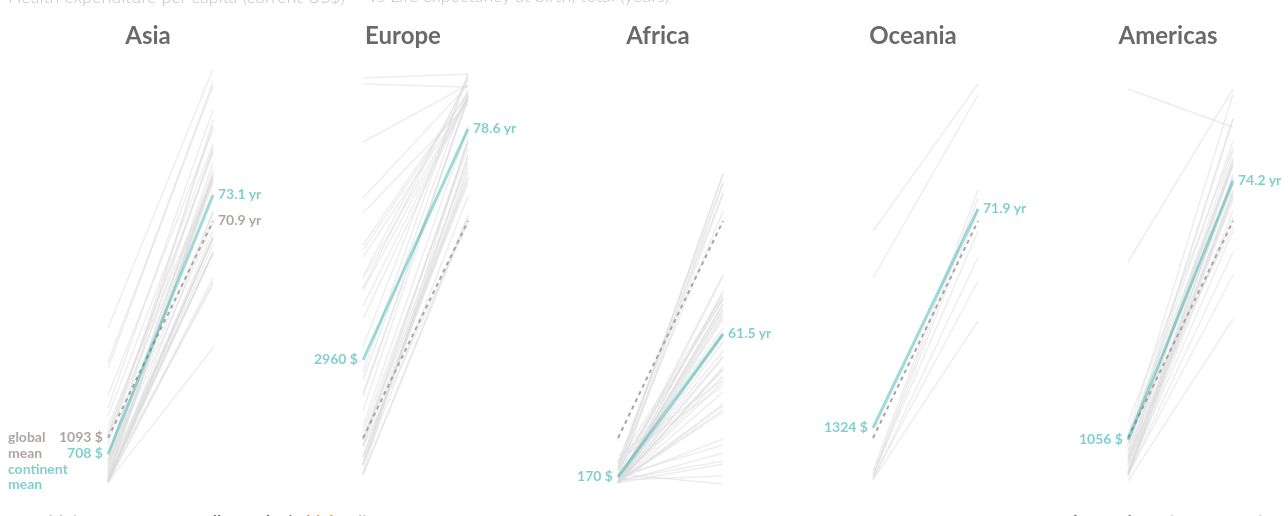
D3 v3 page, settled after 480 driven frames (8 s of simulated time); the page loaded 3 data file(s).



// DIMENSIONS AND MARGINS

  // margin
  var margin = {top: 60, right: 25, bottom: 20, left: 50, label: 5};
  font_size = 12,
  w     = 255,

  // fixed height
  h = 500;
  width = w - margin.left - margin.right,
  height = h- margin.top - margin.bottom;


function get_bin(edad, interval = 10) {
  return Math.floor(parseInt(edad) / interval) * interval;
}

var hombres = [];
var mujeres = [];
var p = []

var dataset = {}; 
var data_series= [];
var list_of_countries = [];

function create_menu(){
    var data_series_internal;
    data_series_internal = import_variable_names();
    menu(data_series_internal);
}



d3.csv("./data/countries.csv",function(error, data0){
    data0.forEach(function(d) {
      list_of_countries.push({'name' : d.name, 'region': d.region, 
        'sub-region': d["sub-region"]});
    });
    d3.csv("./data/data_dict.csv",function(error, data){ 
        data.forEach(function(d) {
            data_series.push(d["Indicator Name"]);
        });
        // Maps each country to its continent value
        var list_of_continents = return_unique_elements_array(
              list_of_countries.map(function(d){return d.region;}));

        d3.csv("./data/data.csv",function(error, data){
              data.forEach(function(d) {
              //selection of the year column
                  d["2014"] = +d["2014"];
              // Add continent information
                  var country_info= list_of_countries.filter(function(a){
                    if(a.name.indexOf(d["Country Name"]) > -1){
                        return true;
                    }
                  });

                  if (country_info.length > 0){
                      // Not null : save info
                      d["region"] = country_info[0]["region"];
                      d["sub-region"] = country_info[0]["sub-region"];
                  }
                  else{
                      d["region"] = "Undefined";
                      d["sub-region"] = "Undefined";
                  }
              });

            // Set default variables to be displayed
              var selectedLeftVar = "Health expenditure per capita (current US$)";
              var selectedRightVar = "Life expectancy at birth, total (years)";

              //Add the title and the description of the graphics
              d3.select('#chart')
                      .append("wrap")
                      .append("text")
                      .classed("title main", true)
                      .attr("x", 0)             
                      .attr("y", 0 )
                      .text("Does health spending affect the years we get to live?");
              // Create menu once the list of variables is imported
              // First let's remove the right variable from the menu
              var index = data_series.indexOf(selectedRightVar);
              if (index > -1) {
                  var data_menu = data_series;
                  //delete data_menu[index];
                  data_menu.splice(index, 1);
              }
              // Create the menu without rightvar
              var selectedLeftVar = menu(data_menu, data, list_of_continents);

              //Add subtitle after selecting leftVar from menu
              insert_graphs_description(selectedLeftVar, selectedRightVar, data_menu);

              // Plot per continent after the titles and menu are loaded. 
              plot_continents(data, list_of_continents, selectedLeftVar, selectedRightVar);

          });

    });
});

function plot_continents(data, list_of_continents, selectedLeftVar, 
  selectedRightVar){
  // Call draw for each continent
    for (var i = 0; i < list_of_continents.length; i++ ){
        var continent = list_of_continents[i];
        if (continent != ""){
            // Only if continent has a valid value.
            plot_data(data, continent, selectedLeftVar, selectedRightVar);
        };
    };
}

function insert_graphs_description(selectedLeftVar, 
  selectedRightVar = "Life expectancy at birth, total (years)"){
    //Adds a line under the title describing the variables plotted

    d3.selectAll("text.title.description").remove();
    d3.select('wrap')
            .append("text")
            .classed("title description", true)
            .attr("x", 0)             
            .attr("y", 0 )
            .html(" vs " + selectedRightVar );
            //.html(" vs " + selectedRightVar + " <br/> per continent");
            // html function is used so as to be able to insert html tags
    return true;
}

function menu(data_names, data, list_of_continents, 
  defaultSelectValue = "Health expenditure per capita (current US$)"){
    var select = d3.select('wrap') //Include the menu in the site description
        .append('select')
        .attr('class','select')
        .on('change',onchange);

    var options = select
      .selectAll('option')
      .data(data_names).enter()
      .append('option')
      .text(function (d) { return d; })
      .property("selected", function(d){ return d === defaultSelectValue; });

      function onchange() {
          selectValue = d3.select('select').property('value');
             //debugger;
          d3.selectAll('svg').remove();
          // Remove graph description and replot it
          insert_graphs_description(selectedLeftVar = selectValue);
          plot_continents(data, list_of_continents, selectValue);
          return selectValue;
      };



    // Return selected variable
    return(d3.select('select').property('value'));

}

function import_variable_names(){
    var data_series= [];
    d3.csv("./data/data_dict.csv",function(error, data){ 
      data.forEach(function(d) {
          data_series.push(d["Indicator Name"]);
      });
    });
    return data_series;


}

function plot_data(data, continent_name = null, 
  leftVar ="Health expenditure per capita (current US$)", 
  rightVar = "Life expectancy at birth, total (years)"){

// Columns for each variable are extracted and saved into var1 and var2. 
// Then those columns are joined into one variable dataset.
// Then, if data si to be plotted by continent, data is filtered and passed to draw.
    var1 = extract_variable(data, leftVar);
    var2 = extract_variable(data, rightVar);
    dataset = filter_countries(var1, var2);

    if ((continent_name.length > 0) && (continent_name != "Undefined")){
        // If continents: filter dataset per contient.

        // First, let's filter data and select only the countries 
        // of the current continent
        data_filtered = data.filter(function(a){return a.region == continent_name});  
        // Now let's extract the columns for leftVar and rightVar
        var1 = extract_variable(data_filtered, leftVar);
        var2 = extract_variable(data_filtered, rightVar);
        // Join the columns only for countries appearing in both var1 and var2
        dataset_filtered = filter_countries(var1, var2);  

        // Call draw function for the current continent. Dataset is provided, 
        // in adition to dataset_filtered, just to calculate the global parameters 
        // (i.e. global mean)
        draw(dataset_filtered, leftVar, rightVar, continent_name, dataset);
    
    } 
    else{
        // If continent is null: all the countries will  be plotted.
        draw(dataset, leftVar, rightVar, continent_name, dataset);

    }
};


function return_unique_elements_array(arr){
    var n = {},r=[];
    for(var i = 0; i < arr.length; i++) 
    {
          if (!n[arr[i]]) 
          {
                n[arr[i]] = true; 
                r.push(arr[i]); 
          }
    }
    return r;
}


function extract_variable(arr, varName){
    // Select the variable and check that the value for 2014 is not null
    return(arr.filter(function(d){return (d["Series Name"] == varName)
      &&(!isNaN(d["2014"]))}));

}

function filter_countries(var1, var2){
  // This function select the intersection of countries
  // between the selected variables and returns it
  // as an array.
  var countries1 = [],
      countries2 = [],
      countriesInt = [];
      countries1 = return_countries(var1);
      countries2 = return_countries(var2);
      // Obtaining the intersenction of countries between varaibles
      countriesInt = intersection_destructive(countries1,countries2).sort();
      return(join_variables(var1, var2, countriesInt));
}

function return_countries(arr){
  // This function returns an array containing all the Country Names
  // in arr
    var variable = [];
    for (var i = 0; i < arr.length; i++ ) {
        variable.push(arr[i]["Country Name"]);
    };
    return(variable);
}


function intersection_destructive(a, b){
  // This function retunr the destructive intersection
  // of array a and b

  var result = [];
  while( a.length > 0 && b.length > 0 )
  {  
     if      (a[0] < b[0] ){ a.shift(); }
     else if (a[0] > b[0] ){ b.shift(); }
     else /* they're equal */
     {
       result.push(a.shift());
       b.shift();
     }
  }
  return result;
}

function join_variables(v1, v2, list_of_rows){
  // Columns names are: the column used to join the variables, 
  // then as every var has the same Series Name, it will be obtained 
  // the first row Series anmes for each variable, v1, v2.

  var column_index = "Country Name";
  var column = "2014";
  var result = [];

 
  var temp1 =[], temp2 = [];
    for (var i = 0; i < list_of_rows.length; i++ ){
        temp_dict = {};
        temp1 = return_row(v1, column_index, list_of_rows[i])[column];
        temp2 = return_row(v2, column_index, list_of_rows[i])[column];
        temp_dict[column_index] = list_of_rows[i];
        temp_dict[v1[0]["Series Name"]] = temp1;
        temp_dict[v2[0]["Series Name"]] = temp2;
        result.push(temp_dict);
    };
    return(result);
}

function return_row(arr, column, value){
// Finds the row containing the element in value
    var i = 0,
        found = false;
    while (!found || i < arr.length){
      if (arr[i][column] == value){
        found = true;
        return(arr[i]);
      }
      else{
        i += 1;
      }
    }

}

function get_accumulated(arr) {
    var bins = [], values = [], prev;
    for ( var i = 0; i < arr.length; i++ ) {
        if ( arr[i].bin !== prev ) {
            bins.push(arr[i].bin);
            values.push(arr[i].value);
        } else {
            values[values.length-1]+=arr[i].value;
        };
        prev = arr[i].bin;
    };

    return convert_to_array_of_objects([bins, values]);
}

function convert_to_array_of_objects(arr){
  // This function convert to standard array of objects
  // after extracting values in get_accumulated.
    var bins_values = [];
    for (var i = 0; i < arr[0].length; i++ ) {
        bins_values.push({
            bin: arr[0][i],
            value: arr[1][i]
        });
    };
    return bins_values;
}

function add_svg(){
  var svg = d3.select("#chart")
      .append("svg")
      .attr('id', function(d){return "svg" + d3.selectAll("svg")[0].length;})
      .attr("width", width + margin.left + margin.right)
      .attr("height", height + margin.top + margin.bottom)
      .append("g")
      .attr("transform", "translate(" + margin.left + "," + margin.top + ")");
  return svg;
}

function draw(data, leftVar, rightVar, title = null, data_total){
// This function plots data and gives it style.
//http://databank.worldbank.org/data/reports.aspx?source=2&series=SH.XPD.PUBL&country=#advancedDownloadOptions
    k= data.length;

    var chart = add_svg();

// Put into a function
    // Add new "Country Name" mean 
    var mean_value_global = {}

// Global mean
    mean_value_global  ["Country Name"] = "global mean";
    mean_value_global  [leftVar] =  d3.mean(
                    data_total.map(function(d) {return d[leftVar];})
                  );
    mean_value_global  [rightVar] =    d3.mean(
                    data_total.map(function(d) {return d[rightVar];})
                  );
    data.push(mean_value_global );

    if (title != null){
      // Mean value for the continent
        var mean_value = {}

        mean_value ["Country Name"] = "continent mean";
        mean_value [leftVar] =  d3.mean(
                                    data.map(function(d) {return d[leftVar];}));
        mean_value [rightVar] = d3.mean(
                                    data.map(function(d) {return d[rightVar];}));
        data.push(mean_value);
    }


//////////////



    var leftScale = d3.scale.linear()
      .range([height,0]);
  
    function return_units(variable){
        //finds units between parentheses: i.e.(% GDP) or($ USD)
        var regExp = /\(([^)]+)\)/;
        var units = regExp.exec(variable)[1];

        if (units.indexOf("$") >= 0){
            //check if data is in dollars
            return '$';
        }
        else if (units.indexOf("%") >= 0){
            //check if data is in %
            return '%';
        }
        //if percentage or other: round to 0.1
        return '';

    }

    leftScale.domain([0, d3.max(data_total, function(d) {
      var units = return_units(leftVar);
        if (units == '$'){
          //check if data is in dollars
          return round_variable(d[leftVar], step = 500);
        }
        else{
          //if percentage or other: round to 0.1
          return round_variable(d[leftVar], step = 0.1);
        };
       })])
      .clamp(true);


    var rightScale = d3.scale.linear()
        .domain(d3.extent(data_total, function(d) { 
          return Math.round(d[rightVar]); }))
        .range([height,0])
        .clamp(true);

    var leftAxis = d3.svg.axis()
        .scale(leftScale)
        .orient("left")
        .tickValues( leftScale.ticks( 0 ).concat( leftScale.domain() ))
        .tickSize(0);

    var rightAxis = d3.svg.axis()
        .scale(rightScale)
        .orient("right")
        .tickValues( rightScale.ticks( 0 ).concat( rightScale.domain() ))
        .tickSize(0);

    formatValue = d3.format(".2s");

    // translate left axis
    chart.append("g")
        .call(leftAxis) //does not appear in the correct position
        .attr("transform", "translate(" + margin.left + "," + 0 + ")")
        .attr("class", "left axis");
    // translate right axis
    chart.append("g")
        .attr("transform", "translate(" + (width - margin.right) + "," + 0 + ")")
        .attr("class", "right axis")
        .call(rightAxis);

    // title
    chart.append("text")
            .classed('title', true)
            .attr("x", (width / 2))             
            .attr("y", "-1em")
            .attr("text-anchor", "middle") 
            .style("font-size", "24px") 
            .style("text-decoration", "none")  
            .text(title);
  // Axis labels
  // Left axis label
    chart.append("text")
          .classed('axis label', true)
          .attr("x",  margin.left - margin.label)
          .attr("y", 0 - margin.top/2)
          .attr("dy", "0em")
          .attr("alignment-baseline", "baseline !important") 
          .style("font-size", "11px") 
          .attr("text-anchor", "end")
          .text(leftVar)
          .call(wrap, 1.5 * margin.left);   
          // Using : .attr("y", 11 - margin.top )
          // we ensure to be on the limit of the edge.
  // Right axis
    chart.append("text")      
          .classed('axis label', true)
          .attr("x",  width - margin.right)
          .attr("y", 0 - margin.top/2)
          .attr("dy", "0em")
          .attr("alignment-baseline", "baseline !important") 
          .style("font-size", "11px") 
          .attr("text-anchor", "start")
          .text(rightVar)
          .call(wrap, 2.0 * margin.right); 


    // Countries
    var country = chart.selectAll("g.country")
                    .data( data );
    country
      .enter()
      .append("g")
      .call(filter_labels)
      .classed("country", true);


    // Actions on mouseover
    country
      .on("mouseover", movein)
      .on("mouseout", moveout);

    // Add means values
    country.call(add_mean_text);

    function add_mean_text(data, show_continent_mean = true, show_global_mean = false){
      // Selects current chart and then add text to each mean line in the chart.
        var showInfo = false;
        // we only show info for the first svg
        // Also global mean is shown in first svg even though it does not appear
        // in the others
        if (chart[0][0].parentNode.id =='svg1'){
            showInfo = true;
            show_global_mean = true; 
        }

        if (show_continent_mean == true){
            var a = chart.selectAll('g.mean_line.country');
            label_lines(a,  leftVar, rightVar, showInfo);
        }   
        if (title != null){ 
            var b = chart.selectAll('g.mean_line_global.country');
            if (show_global_mean == true){
                label_lines(b,  leftVar, rightVar, showInfo);
            }
        }
    }

    function label_lines(g, leftVar, rightVar, showInfo = true){
      // The class is used to remove the additional text later
      // Showing country info can be controlled with showInfo.
      if (showInfo == true){
      var info = g.append('text')
         .call(filter_labels)
         .classed('info', true)
         .attr('x', 0 - margin.left)
         .attr("y", function(d) {return leftScale(d[leftVar]) })
         .attr("dy", "0em")
         .attr("text-anchor", "start")
         .attr("alignment-baseline", "middle")
         .text(function(d){
          return d["Country Name"];})
         .call(wrap, (margin.left - margin.label));
      }
      // ** Left column
      var left_column = g.append("text")
        .call(filter_labels)
        .classed("label start", true)
        .attr("x", margin.left - margin.label)
        .attr("y", function(d) {return leftScale(d[leftVar]) })
        .text(function(d) { 
          return d3.round(d[leftVar]) + " " + return_units(leftVar); });

      // ** Right column
      var right_column = g.append("text")
        .call(filter_labels)
        .classed("label end", true)
        .attr("x", width - margin.right + margin.label )
        .attr("y", function(d) {return rightScale(d[rightVar]) })
        .text(function(d) { return d3.round(d[rightVar], 1) + " yr"; });
      
      return g;
    }


    function filter_labels(data){
      // sets a class depending on the Country Name 
      // so different colors can be applied 
      // to different tags
        data.attr("class", function(d){
          return(
            d["Country Name"] == 'continent mean' ?'mean_line' : 
            (d["Country Name"] == 'global mean' ? 'mean_line_global': 'slope'));
        });

    }

    function movein() { 
      //inserts text when selecting
      //removes text in the graphic after leaving the line selected. 
      d3.select(this.parentNode).selectAll('.label.start').remove();
      d3.select(this.parentNode).selectAll('.label.end').remove();
      d3.select(this.parentNode).selectAll('.info').remove();
      var g = d3.select(this).classed("over", true);
      g = label_lines(g, leftVar, rightVar);
      d3.select("g").classed("hidden", false);

    }
    function moveout(){
      //removes text after leaving the line selected.
    // mean values are added again after leaving the area
      //var g = d3.select(this);
      var timeFading = 5;
      var g = d3.select(this).classed("over", false);
      g.select('text.label.start').remove();
      g.select('text.label.end').remove();
      g.select('text.info').remove();
      g.call(add_mean_text); 
    }


    // ** Slope lines
    var line = country
                  .selectAll("line.slope")
                    .data( function(d) { return [d]; } );
        line
         .enter()
          .append("line")
          .attr("x1", margin.left)
          .attr("x2", width-margin.right)
          .attr("y1", function(d) { return leftScale(d[leftVar] ); })
          .attr("y2", function(d) { return rightScale(d[rightVar] ); });

        line
          .classed("slope", function(d) { return d[leftVar] || d[rightVar]; })
          .attr("y1", function(d,i) { 
            return d[leftVar] && d[rightVar] ?
             Math.round( leftScale(d[leftVar]) - font_size/2 + 2) : null; })
          .attr("y2", function(d,i) { 
            return d[leftVar] && d[rightVar]  ? 
            Math.round( rightScale(d[rightVar])  - font_size/2 + 2) : null; }
            );



        line
        .attr("class", function(d){
          return(
            d["Country Name"] == 'continent mean' ?'mean_line' : 
            (d["Country Name"] == 'global mean' ? 'mean_line_global': 'slope'));
        });

    // Add comments to chart
    comments(chart);
    return chart;
};



function round_variable(number, step){
    return Math.ceil(number/step)*step;
}



function group_data(data, coeff=10){
    var nested_data = d3.nest()
    .key(function(d) { return Math.round(d.bin / coeff) * coeff})
    .rollup(function(a) {return d3.sum(a, function(d) {return d.value})})
    .entries(data)
    return nested_data;
}


function wrap(text, width) {
  // Reference: http://bl.ocks.org/mbostock/7555321
  // Wrap text and break lines when necessary.
    text.each(function() {
        var text = d3.select(this),
        words = text.text().split(/\s+/).reverse(),
        word,
        line = [],
        lineNumber = 0,
        x = text.attr("x"),
        y = text.attr("y"),
        dy = parseFloat(text.attr("dy")),
        lineHeight = 1.1, // ems
        tspan = text.text(null).append("tspan").attr("x", x).attr("y", y)
        .attr("dy", dy + "em");     
        while (word = words.pop()) {
            line.push(word);
            tspan.text(line.join(" "));
            var textWidth = tspan.node().getComputedTextLength();
            if (tspan.node().getComputedTextLength() > width) {
                line.pop();
                tspan.text(line.join(" "));
                line = [word];
                ++lineNumber;
                tspan = text.append("tspan").attr("x", x).attr("y", y)
                .attr("dy", lineNumber * lineHeight - dy + "em").text(word);
                //modified from 
                //lineNumber * lineHeight + dy
                // So as the text is displaced vertically
            }
        }
    }) ;
}
function comments(chart){
// Coments are added based on individual charts
    var comment = "";
    var t = d3.select('body')
          .append('text')
          .classed('comment', true);

    switch(chart[0][0].parentNode.id){
        case 'svg1':
          comment = 'Health investment \
          <span class = "comment_bold"> generally results in</span>\
           <span class = "comment_bold_color">higher</span>\
           life expectancy';
          i = 0;
          break;
        case 'svg2':
          //comment = '<span class="comment_bold">Europe</span>  spends more <br> \
          // on health and lives longer';
          i = 1;
          break;
        case 'svg3':
          //comment = '<span class="comment_bold">Africa</span> is the last on  \\
          //<br/>spending on health <br/> and life expectancy is shorter.';
          i = 2;
          break;
        case 'svg4':
          i = 3;
          break;
        case 'svg5':
          i = 4;
          comment = '<span class="comment_bold">North-americans</span> investment\
          in health <br> is not translated into more years. <br>Possible factors: \
          <span class="comment_bold_color">diet</span>.';

          break;
        default:
          break;
    }
    
    t
      .style("margin-left", i*w + 10 + "px" )   //we add 20 px to add margin          
      .style("width", 0.9*w)
      .html(comment);
}


### data: data/countries.csv
name, alpha-2, alpha-3, country-code, iso_3166-2, region, sub-region, region-code, sub-region-code
Afghanistan, AF, AFG, 004, ISO 3166-2:AF, Asia, Southern Asia, 142, 034
Åland Islands, AX, ALA, 248, ISO 3166-2:AX, Europe, Northern Europe, 150, 154
Albania, AL, ALB, 008, ISO 3166-2:AL, Europe, Southern Europe, 150, 039
Algeria, DZ, DZA, 012, ISO 3166-2:DZ, Africa, Northern Africa, 002, 015
American Samoa, AS, ASM, 016, ISO 3166-2:AS, Oceania, Polynesia, 009, 061
Andorra, AD, AND, 020, ISO 3166-2:AD, Europe, Southern Europe, 150, 039
Angola, AO, AGO, 024, ISO 3166-2:AO, Africa, Middle Africa, 002, 017
Anguilla, AI, AIA, 660, ISO 3166-2:AI, Americas, Caribbean, 019, 029
Antarctica, AQ, ATA, 010, ISO 3166-2:AQ, , , , 
Antigua and Barbuda, AG, ATG, 028, ISO 3166-2:AG, Americas, Caribbean, 019, 029
Argentina, AR, ARG, 032, ISO 3166-2:AR, Americas, South America, 019, 005
Armenia, AM, ARM, 051, ISO 3166-2:AM, Asia, Western Asia, 142, 145
Aruba, AW, ABW, 533, ISO 3166-2:AW, Americas, Caribbean, 019, 029
Australia, AU, AUS, 036, ISO 3166-2:AU, Oceania, Australia and New Zealand, 009, 053
Austria, AT, AUT, 040, ISO 3166-2:AT, Europe, Western Europe, 150, 155
Azerbaijan, AZ, AZE, 031, ISO 3166-2:AZ, Asia, Western Asia, 142, 145
Bahamas, BS, BHS, 044, ISO 3166-2:BS, Americas, Caribbean, 019, 029
Bahrain, BH, BHR, 048, ISO 3166-2:BH, Asia, Western Asia, 142, 145
Bangladesh, BD, BGD, 050, ISO 3166-2:BD, Asia, Southern Asia, 142, 034
Barbados, BB, BRB, 052, ISO 3166-2:BB, Americas, Caribbean, 019, 029
Belarus, BY, BLR, 112, ISO 3166-2:BY, Europe, Eastern Europe, 150, 151
Belgium, BE, BEL, 056, ISO 3166-2:BE, Europe, Western Europe, 150, 155
Belize, BZ, BLZ, 084, ISO 3166-2:BZ, Americas, Central America, 019, 013
Benin, BJ, BEN, 204, ISO 3166-2:BJ, Africa, Western Africa, 002, 011
Bermuda, BM, BMU, 060, ISO 3166-2:BM, Americas, Northern America, 019, 021
Bhutan, BT, BTN, 064, ISO 3166-2:BT, Asia, Southern Asia, 142, 034
Bolivia (Plurinational State of), BO, BOL, 068, ISO 3166-2:BO, Americas, South America, 019, 005
Bonaire, Sint Eustatius and Saba, BQ, BES, 535, ISO 3166-2:BQ, Americas, Caribbean, 019, 029
Bosnia and Herzegovina, BA, BIH, 070, ISO 3166-2:BA, Europe, Southern Europe, 150, 039
Botswana, BW, BWA, 072, ISO 3166-2:BW, Africa, Southern Africa, 002, 018
Bouvet Island, BV, BVT, 074, ISO 3166-2:BV, , , , 
Brazil, BR, BRA, 076, ISO 3166-2:BR, Americas, South America, 019, 005
British Indian Ocean Territory, IO, IOT, 086, ISO 3166-2:IO, , , , 
Brunei Darussalam, BN, BRN, 096, ISO 3166-2:BN, Asia, South-Eastern Asia, 142, 035
Bulgaria, BG, BGR, 100, ISO 3166-2:BG, Europe, Eastern Europe, 150, 151
Burkina Faso, BF, BFA, 854, ISO 3166-2:BF, Africa, Western Africa, 002, 011
Burundi, BI, BDI, 108, ISO 3166-2:BI, Africa, Eastern Africa, 002, 014
Cambodia, KH, KHM, 116, ISO 3166-2:KH, Asia, South-Eastern Asia, 142, 035
Cameroon, CM, CMR, 120, ISO 3166-2:CM, Africa, Middle Africa, 002, 017
Canada, CA, CAN, 124, ISO 3166-2:CA, Americas, Northern America, 019, 021
Cabo Verde, CV, CPV, 132, ISO 3166-2:CV, Africa, Western Africa, 002, 011
Cayman Islands, KY, CYM, 136, ISO 3166-2:KY, Americas, Caribbean, 019, 029
Central African Republic, CF, CAF, 140, ISO 3166-2:CF, Africa, Middle Africa, 002, 017
Chad, TD, TCD, 148, ISO 3166-2:TD, Africa, Middle Africa, 002, 017
Chile, CL, CHL, 152, ISO 3166-2:CL, Americas, South America, 019, 005
China, CN, CHN, 156, ISO 3166-2:CN, Asia, Eastern Asia, 142, 030
Christmas Island, CX, CXR, 162, ISO 3166-2:CX, , , , 
Cocos (Keeling) Islands, CC, CCK, 166, ISO 3166-2:CC, , , , 
Colombia, CO, COL, 170, ISO 3166-2:CO, Americas, South America, 019, 005
Comoros, KM, COM, 174, ISO 3166-2:KM, Africa, Eastern Africa, 002, 014
Congo, CG, COG, 178, ISO 3166-2:CG, Africa, Middle Africa, 002, 017
Congo (Democratic Republic of the), CD, COD, 180, ISO 3166-2:CD, Africa, Middle Africa, 002, 017
Cook Islands, CK, COK, 184, ISO 3166-2:CK, Oceania, Polynesia, 009, 061
Costa Rica, CR, CRI, 188, ISO 3166-2:CR, Americas, Central America, 019, 013
Côte d'Ivoire, CI, CIV, 384, ISO 3166-2:CI, Africa, Western Africa, 002, 011
Croatia, HR, HRV, 191, ISO 3166-2:HR, Europe, Southern Europe, 150, 039
Cuba, CU, CUB, 192, ISO 3166-2:CU, Americas, Caribbean, 019, 029
Curaçao, CW, CUW, 531, ISO 3166-2:CW, Americas, Caribbean, 019, 029
Cyprus, CY, CYP, 196, ISO 3166-2:CY, Asia, Western Asia, 142, 145
Czech Republic, CZ, CZE, 203, ISO 3166-2:CZ, Europe, Eastern Europe, 150, 151
... 189 more rows

### data: data/data.csv
?Series Name, Country Name, 2014
Life expectancy at birth, total (years), Afghanistan, 60.37
Life expectancy at birth, total (years), Albania, 77.83
Life expectancy at birth, total (years), Algeria, 74.81
Life expectancy at birth, total (years), American Samoa, ..
Life expectancy at birth, total (years), Andorra, ..
Life expectancy at birth, total (years), Angola, 52.27
Life expectancy at birth, total (years), Antigua and Barbuda, 75.94
Life expectancy at birth, total (years), Argentina, 76.16
Life expectancy at birth, total (years), Armenia, 74.68
Life expectancy at birth, total (years), Aruba, 75.45
Life expectancy at birth, total (years), Australia, 82.3
Life expectancy at birth, total (years), Austria, 81.49
Life expectancy at birth, total (years), Azerbaijan, 70.76
Life expectancy at birth, total (years), Bahamas, The, 75.23
Life expectancy at birth, total (years), Bahrain, 76.68
Life expectancy at birth, total (years), Bangladesh, 71.63
Life expectancy at birth, total (years), Barbados, 75.5
Life expectancy at birth, total (years), Belarus, 72.97
Life expectancy at birth, total (years), Belgium, 81.29
Life expectancy at birth, total (years), Belize, 70.08
Life expectancy at birth, total (years), Benin, 59.51
Life expectancy at birth, total (years), Bermuda, 80.8
Life expectancy at birth, total (years), Bhutan, 69.47
Life expectancy at birth, total (years), Bolivia, 68.34
Life expectancy at birth, total (years), Bosnia and Herzegovina, 76.43
Life expectancy at birth, total (years), Botswana, 64.43
Life expectancy at birth, total (years), Brazil, 74.4
Life expectancy at birth, total (years), British Virgin Islands, ..
Life expectancy at birth, total (years), Brunei Darussalam, 78.81
Life expectancy at birth, total (years), Bulgaria, 74.47
Life expectancy at birth, total (years), Burkina Faso, 58.59
Life expectancy at birth, total (years), Burundi, 56.69
Life expectancy at birth, total (years), Cabo Verde, 73.15
Life expectancy at birth, total (years), Cambodia, 68.21
Life expectancy at birth, total (years), Cameroon, 55.49
Life expectancy at birth, total (years), Canada, 81.96
Life expectancy at birth, total (years), Cayman Islands, ..
Life expectancy at birth, total (years), Central African Republic, 50.66
Life expectancy at birth, total (years), Chad, 51.56
Life expectancy at birth, total (years), Channel Islands, 80.61
Life expectancy at birth, total (years), Chile, 81.5
Life expectancy at birth, total (years), China, 75.78
Life expectancy at birth, total (years), Colombia, 73.99
Life expectancy at birth, total (years), Comoros, 63.26
Life expectancy at birth, total (years), Congo, Dem. Rep., 58.66
Life expectancy at birth, total (years), Congo, Rep., 62.31
Life expectancy at birth, total (years), Costa Rica, 79.4
Life expectancy at birth, total (years), Cote d'Ivoire, 51.56
Life expectancy at birth, total (years), Croatia, 77.48
Life expectancy at birth, total (years), Cuba, 79.39
Life expectancy at birth, total (years), Curacao, 77.82
Life expectancy at birth, total (years), Cyprus, 80.13
Life expectancy at birth, total (years), Czech Republic, 78.82
Life expectancy at birth, total (years), Denmark, 80.7
Life expectancy at birth, total (years), Djibouti, 62.02
Life expectancy at birth, total (years), Dominica, ..
Life expectancy at birth, total (years), Dominican Republic, 73.5
Life expectancy at birth, total (years), Ecuador, 75.87
Life expectancy at birth, total (years), Egypt, Arab Rep., 71.12
Life expectancy at birth, total (years), El Salvador, 72.75
... 1,678 more rows

### data: data/data_dict.csv
?Code, Indicator Name, Long definition, Source
SP.DYN.LE00.IN, Life expectancy at birth, total (years), Life expectancy at birth indicates the n…, Derived from male and female life expect…
SH.XPD.PCAP, Health expenditure per capita (current U…, Total health expenditure is the sum of p…, World Health Organization Global Health …
SH.XPD.PRIV.ZS, Health expenditure, private (% of GDP), Private health expenditure includes dire…, World Health Organization Global Health …
SH.XPD.PUBL.ZS, Health expenditure, public (% of GDP), Public health expenditure consists of re…, World Health Organization Global Health …
SH.XPD.PUBL.GX.ZS, Health expenditure, public (% of governm…, Public health expenditure consists of re…, World Health Organization Global Health …
SH.XPD.PUBL, Health expenditure, public (% of total h…, Public health expenditure consists of re…, World Health Organization Global Health …
SH.XPD.TOTL.ZS, Health expenditure, total (% of GDP), Total health expenditure is the sum of p…, World Health Organization Global Health …
SH.XPD.OOPC.ZS, Out-of-pocket health expenditure (% of p…, Out of pocket expenditure is any direct …, World Health Organization Global Health …